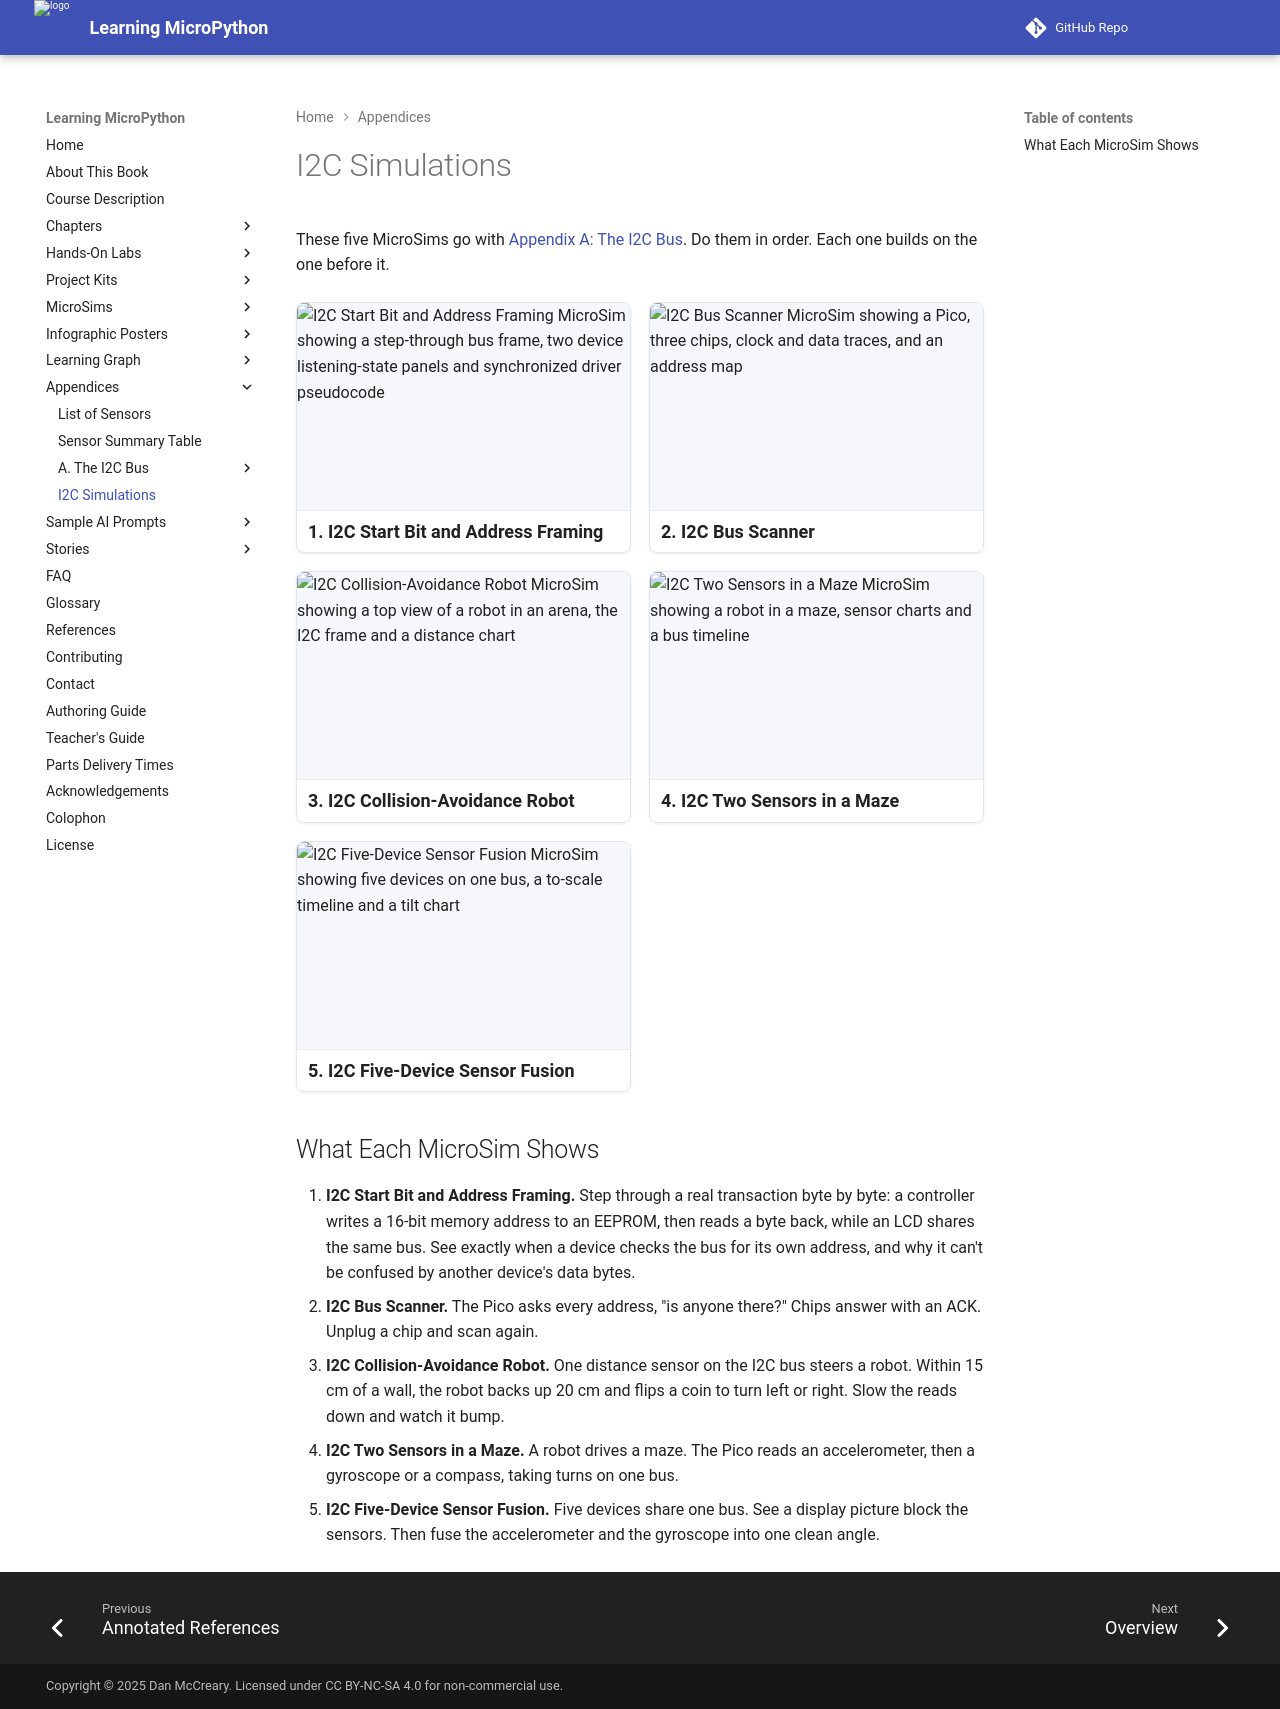

repository: dmccreary/learning-micropython · page: appendices/i2c-simulations/index.html · generator: mkdocs

---
title: I2C Simulations
description: The five interactive I2C MicroSims in one place - start bit and address framing, a bus scanner, a collision-avoidance robot, two sensors in a maze, and five devices with sensor fusion.
---

# I2C Simulations

These five MicroSims go with [Appendix A: The I2C Bus](i2c-bus/index.md). Do them in
order. Each one builds on the one before it.

<div style="display:grid;grid-template-columns:repeat(auto-fill,minmax(250px,1fr));gap:18px;margin-top:1.5em;">
  <a href="../../sims/i2c-start-bit-framing/" title="1. I2C Start Bit and Address Framing" style="display:block;border:1px solid #e3e7ec;border-radius:8px;overflow:hidden;text-decoration:none;color:inherit;box-shadow:0 1px 3px rgba(0,0,0,0.08);"><img src="../../sims/i2c-start-bit-framing/i2c-start-bit-framing.png" alt="I2C Start Bit and Address Framing MicroSim showing a step-through bus frame, two device listening-state panels and synchronized driver pseudocode" loading="lazy" style="width:100%;aspect-ratio:16/10;object-fit:cover;background:#f5f7fa;display:block;border-bottom:1px solid #eee;"><span style="display:block;padding:9px 11px;font-size:0.9rem;font-weight:600;line-height:1.3;">1. I2C Start Bit and Address Framing</span></a>
  <a href="../../sims/i2c-scanner/" title="2. I2C Bus Scanner" style="display:block;border:1px solid #e3e7ec;border-radius:8px;overflow:hidden;text-decoration:none;color:inherit;box-shadow:0 1px 3px rgba(0,0,0,0.08);"><img src="../../sims/i2c-scanner/i2c-scanner.png" alt="I2C Bus Scanner MicroSim showing a Pico, three chips, clock and data traces, and an address map" loading="lazy" style="width:100%;aspect-ratio:16/10;object-fit:cover;background:#f5f7fa;display:block;border-bottom:1px solid #eee;"><span style="display:block;padding:9px 11px;font-size:0.9rem;font-weight:600;line-height:1.3;">2. I2C Bus Scanner</span></a>
  <a href="../../sims/i2c-collision-avoidance/" title="3. I2C Collision-Avoidance Robot" style="display:block;border:1px solid #e3e7ec;border-radius:8px;overflow:hidden;text-decoration:none;color:inherit;box-shadow:0 1px 3px rgba(0,0,0,0.08);"><img src="../../sims/i2c-collision-avoidance/i2c-collision-avoidance.png" alt="I2C Collision-Avoidance Robot MicroSim showing a top view of a robot in an arena, the I2C frame and a distance chart" loading="lazy" style="width:100%;aspect-ratio:16/10;object-fit:cover;background:#f5f7fa;display:block;border-bottom:1px solid #eee;"><span style="display:block;padding:9px 11px;font-size:0.9rem;font-weight:600;line-height:1.3;">3. I2C Collision-Avoidance Robot</span></a>
  <a href="../../sims/i2c-two-sensors-maze/" title="4. I2C Two Sensors in a Maze" style="display:block;border:1px solid #e3e7ec;border-radius:8px;overflow:hidden;text-decoration:none;color:inherit;box-shadow:0 1px 3px rgba(0,0,0,0.08);"><img src="../../sims/i2c-two-sensors-maze/i2c-two-sensors-maze.png" alt="I2C Two Sensors in a Maze MicroSim showing a robot in a maze, sensor charts and a bus timeline" loading="lazy" style="width:100%;aspect-ratio:16/10;object-fit:cover;background:#f5f7fa;display:block;border-bottom:1px solid #eee;"><span style="display:block;padding:9px 11px;font-size:0.9rem;font-weight:600;line-height:1.3;">4. I2C Two Sensors in a Maze</span></a>
  <a href="../../sims/i2c-sensor-fusion/" title="5. I2C Five-Device Sensor Fusion" style="display:block;border:1px solid #e3e7ec;border-radius:8px;overflow:hidden;text-decoration:none;color:inherit;box-shadow:0 1px 3px rgba(0,0,0,0.08);"><img src="../../sims/i2c-sensor-fusion/i2c-sensor-fusion.png" alt="I2C Five-Device Sensor Fusion MicroSim showing five devices on one bus, a to-scale timeline and a tilt chart" loading="lazy" style="width:100%;aspect-ratio:16/10;object-fit:cover;background:#f5f7fa;display:block;border-bottom:1px solid #eee;"><span style="display:block;padding:9px 11px;font-size:0.9rem;font-weight:600;line-height:1.3;">5. I2C Five-Device Sensor Fusion</span></a>
</div>

## What Each MicroSim Shows

1. **I2C Start Bit and Address Framing.** Step through a real transaction byte by byte: a controller writes a 16-bit memory address to an EEPROM, then reads a byte back, while an LCD shares the same bus. See exactly when a device checks the bus for its own address, and why it can't be confused by another device's data bytes.
2. **I2C Bus Scanner.** The Pico asks every address, "is anyone there?" Chips answer with an ACK. Unplug a chip and scan again.
3. **I2C Collision-Avoidance Robot.** One distance sensor on the I2C bus steers a robot. Within 15 cm of a wall, the robot backs up 20 cm and flips a coin to turn left or right. Slow the reads down and watch it bump.
4. **I2C Two Sensors in a Maze.** A robot drives a maze. The Pico reads an accelerometer, then a gyroscope or a compass, taking turns on one bus.
5. **I2C Five-Device Sensor Fusion.** Five devices share one bus. See a display picture block the sensors. Then fuse the accelerometer and the gyroscope into one clean angle.
